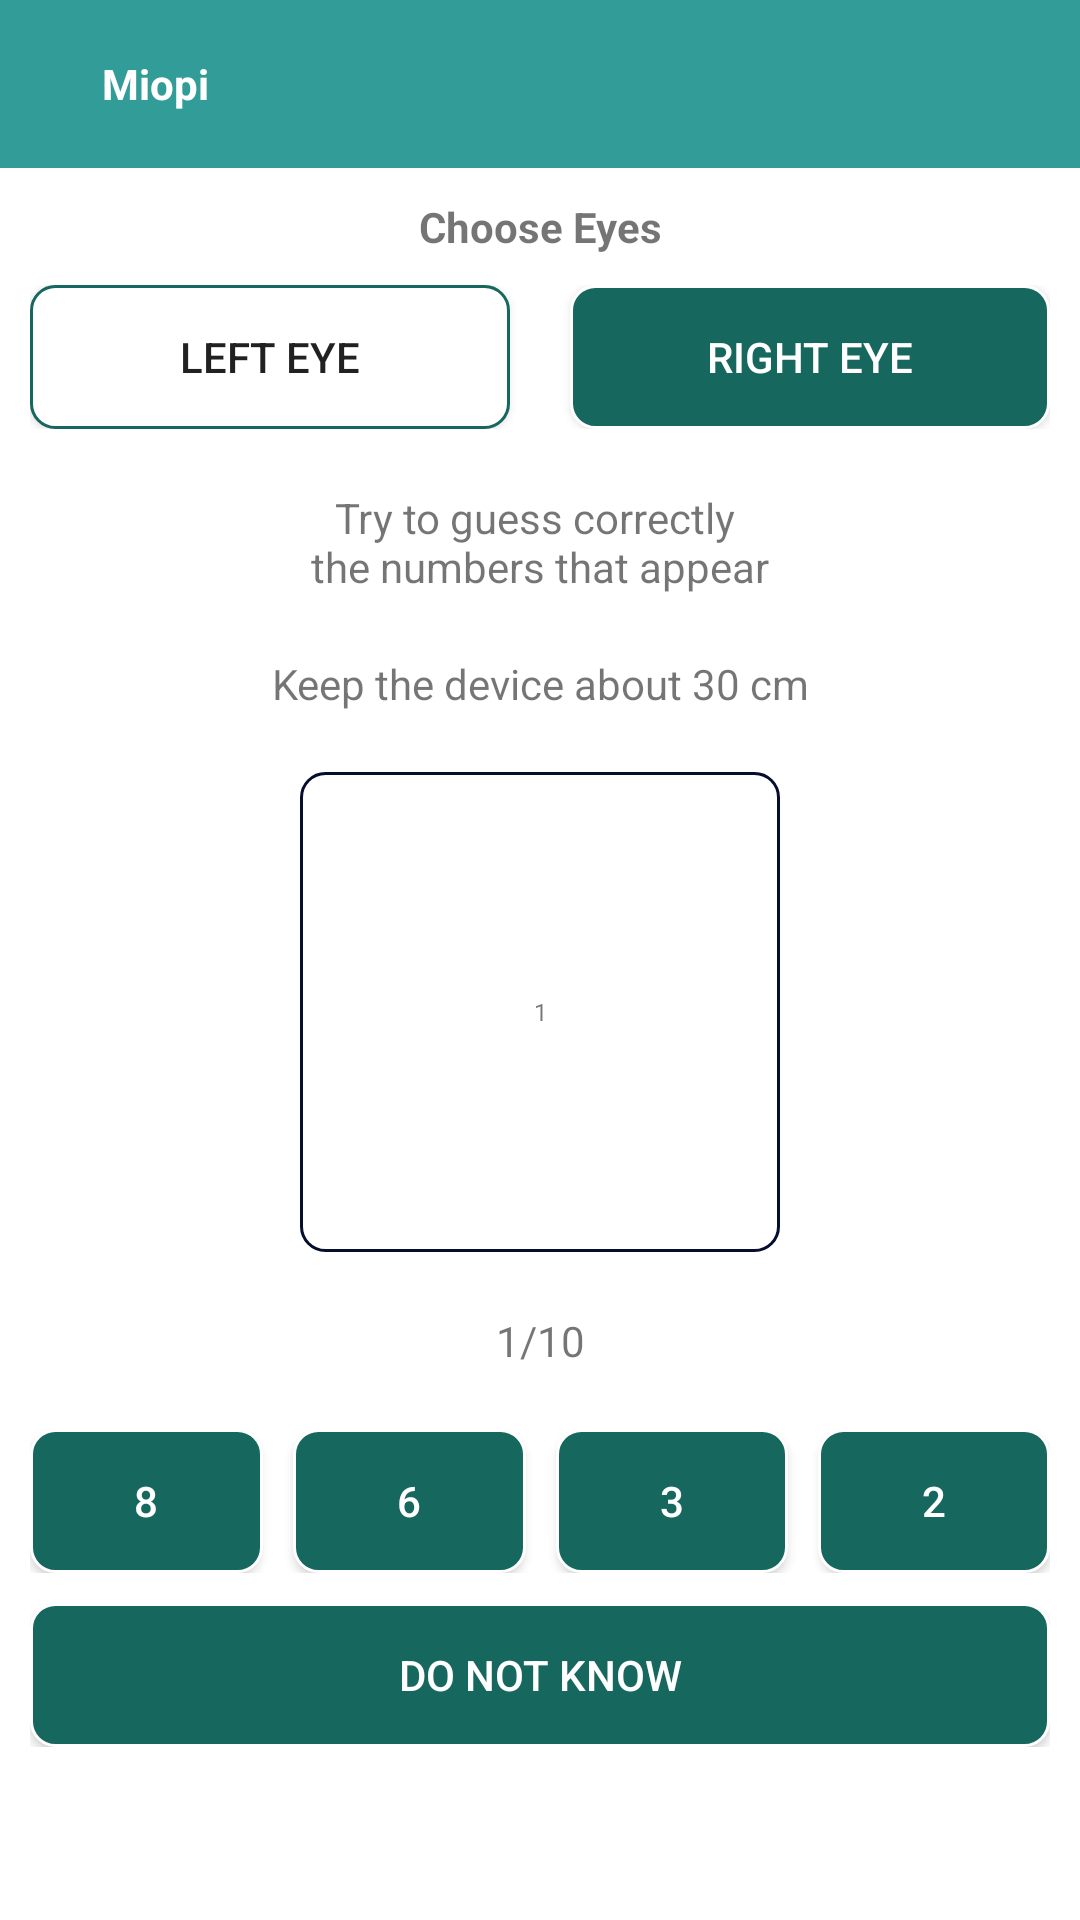

Produce the Android XML layout that renders to this screen, including the resource entries it uses.
<!-- AndroidManifest.xml: application theme AppTheme -->
<!-- res/layout/activity_minus.xml -->
<?xml version="1.0" encoding="utf-8"?>
<android.support.constraint.ConstraintLayout
        xmlns:android="http://schemas.android.com/apk/res/android"
        xmlns:tools="http://schemas.android.com/tools"
        xmlns:app="http://schemas.android.com/apk/res-auto"
        android:layout_width="match_parent"
        android:layout_height="match_parent"
        android:background="@color/colorwhite"
        tools:context=".ui.minus.MinusActivity">

    <LinearLayout
        android:layout_width="match_parent"
        android:layout_height="match_parent"
        android:orientation="vertical">

        <LinearLayout
            android:layout_width="match_parent"
            android:layout_height="?attr/actionBarSize"
            android:background="@color/colorPrimary"
            android:gravity="center_vertical"
            android:orientation="horizontal"
            android:paddingLeft="@dimen/size_4dp">

            <ImageView
                android:id="@+id/ui_back"
                android:layout_width="@dimen/size_30dp"
                android:layout_height="@dimen/size_30dp"
                app:srcCompat="@drawable/ic_back_w" />

            <TextView
                android:id="@+id/ui_nama"
                android:layout_width="match_parent"
                android:layout_height="wrap_content"
                android:text="@string/miopi"
                android:textColor="@color/colorwhite"
                android:textSize="@dimen/text_14sp"
                android:textStyle="bold" />

        </LinearLayout>

        <ScrollView
            android:id="@+id/ui_lay_obj"
            android:layout_width="match_parent"
            android:layout_height="match_parent">

            <LinearLayout
                android:layout_width="match_parent"
                android:layout_height="wrap_content"
                android:orientation="vertical">

                <LinearLayout
                    android:layout_width="match_parent"
                    android:layout_height="match_parent"
                    android:layout_margin="@dimen/size_10dp"
                    android:gravity="center|top"
                    android:orientation="vertical">

                    <TextView
                        android:id="@+id/textView8"
                        android:layout_width="match_parent"
                        android:layout_height="wrap_content"
                        android:layout_marginBottom="@dimen/size_10dp"
                        android:text="@string/pilih_mata"
                        android:textAlignment="center"
                        android:textStyle="bold" />

                    <LinearLayout
                        android:layout_width="match_parent"
                        android:layout_height="wrap_content"
                        android:orientation="horizontal">

                        <Button
                            android:id="@+id/ui_kiri"
                            android:layout_width="wrap_content"
                            android:layout_height="wrap_content"
                            android:layout_weight="1"
                            android:background="@drawable/block_corner_green_"
                            android:text="@string/mata_kiri" />

                        <Button
                            android:id="@+id/ui_kanan"
                            android:layout_width="wrap_content"
                            android:layout_height="wrap_content"
                            android:layout_marginLeft="@dimen/height_20"
                            android:layout_weight="1"
                            android:background="@drawable/block_corner_green_dark"
                            android:text="@string/mata_kanan"
                            android:textColor="@color/colorwhite" />
                    </LinearLayout>

                    <TextView
                        android:id="@+id/textView5"
                        android:layout_width="match_parent"
                        android:layout_height="wrap_content"
                        android:layout_margin="@dimen/size_20dp"
                        android:text="@string/coba_tebak"
                        android:textAlignment="center"
                        android:textSize="@dimen/text_14sp" />

                    <TextView
                        android:id="@+id/textView7"
                        android:layout_width="match_parent"
                        android:layout_height="wrap_content"
                        android:layout_marginBottom="@dimen/size_20dp"
                        android:text="@string/jauhkan_perangkat"
                        android:textAlignment="center"
                        android:textSize="@dimen/text_14sp" />

                    <LinearLayout
                        android:id="@+id/imageView3"
                        android:layout_width="@dimen/size_160dp"
                        android:layout_height="@dimen/size_160dp"
                        android:background="@drawable/block_corner"
                        android:gravity="center_vertical"
                        android:orientation="horizontal">

                        <TextView
                            android:id="@+id/ui_object"
                            android:layout_width="wrap_content"
                            android:layout_height="wrap_content"
                            android:layout_weight="1"
                            android:text="1"
                            android:textAlignment="center"
                            android:textSize="8sp" />
                    </LinearLayout>

                    <TextView
                        android:id="@+id/ui_number"
                        android:layout_width="match_parent"
                        android:layout_height="wrap_content"
                        android:layout_margin="@dimen/size_20dp"
                        android:text="1/10"
                        android:textAlignment="center" />

                    <LinearLayout
                        android:layout_width="match_parent"
                        android:layout_height="wrap_content"
                        android:orientation="horizontal">

                        <Button
                            android:id="@+id/ui_a_1"
                            android:layout_width="wrap_content"
                            android:layout_height="wrap_content"
                            android:layout_marginRight="@dimen/size_10dp"
                            android:layout_weight="1"
                            android:background="@drawable/block_corner_green_dark"
                            android:text="8"
                            android:textColor="@color/colorwhite" />

                        <Button
                            android:id="@+id/ui_a_2"
                            android:layout_width="wrap_content"
                            android:layout_height="wrap_content"
                            android:layout_marginRight="@dimen/size_10dp"
                            android:layout_weight="1"
                            android:background="@drawable/block_corner_green_dark"
                            android:text="6"
                            android:textColor="@color/colorwhite" />

                        <Button
                            android:id="@+id/ui_a_3"
                            android:layout_width="wrap_content"
                            android:layout_height="wrap_content"
                            android:layout_marginRight="@dimen/size_10dp"
                            android:layout_weight="1"
                            android:background="@drawable/block_corner_green_dark"
                            android:text="3"
                            android:textColor="@color/colorwhite" />

                        <Button
                            android:id="@+id/ui_a_4"
                            android:layout_width="wrap_content"
                            android:layout_height="wrap_content"
                            android:layout_weight="1"
                            android:background="@drawable/block_corner_green_dark"
                            android:text="2"
                            android:textColor="@color/colorwhite" />
                    </LinearLayout>

                    <Button
                        android:id="@+id/ui_tidak"
                        android:layout_width="match_parent"
                        android:layout_height="wrap_content"
                        android:layout_marginTop="@dimen/size_10dp"
                        android:background="@drawable/block_corner_green_dark"
                        android:text="@string/tidak_tau"
                        android:textColor="@color/colorwhite" />
                </LinearLayout>
            </LinearLayout>
        </ScrollView>
        <LinearLayout
            android:id="@+id/ui_lay_hasil"
            android:layout_width="match_parent"
            android:layout_height="match_parent"
            android:visibility="gone"
            android:layout_margin="@dimen/size_20dp"
            android:orientation="vertical">

            <TextView
                android:id="@+id/ui_hasil"
                android:layout_width="match_parent"
                android:layout_height="wrap_content"
                android:layout_margin="@dimen/size_100dp"
                android:text="@string/hasil"
                android:textAlignment="center"
                android:textStyle="bold" />

            <Button
                android:id="@+id/ui_kembali"
                android:layout_width="match_parent"
                android:layout_height="wrap_content"
                android:layout_marginTop="@dimen/size_10dp"
                android:background="@drawable/block_corner_green_dark"
                android:text="@string/kembali"
                android:textColor="@color/colorwhite" />
        </LinearLayout>

    </LinearLayout>

</android.support.constraint.ConstraintLayout>
<!-- resources referenced by this layout -->
<resources>
  <color name="colorPrimary">#329c98</color>
  <color name="colorwhite">#ffffff</color>
  <dimen name="height_20">20dp</dimen>
  <dimen name="size_100dp">100dp</dimen>
  <dimen name="size_10dp">10dp</dimen>
  <dimen name="size_160dp">160dp</dimen>
  <dimen name="size_20dp">20dp</dimen>
  <dimen name="size_30dp">30dp</dimen>
  <dimen name="size_4dp">4dp</dimen>
  <dimen name="text_14sp">14sp</dimen>
  <!-- drawable block_corner (drawable) -->
  <?xml version="1.0" encoding="UTF-8"?>
  <shape xmlns:android="http://schemas.android.com/apk/res/android">
      <solid android:color="@color/colorwhite"/>
  
      <stroke android:width="@dimen/size_1dp"
              android:color="@color/colorBlack" />
  
      <corners android:bottomRightRadius="@dimen/size_8dp"
               android:bottomLeftRadius="@dimen/size_8dp"
               android:topLeftRadius="@dimen/size_8dp"
               android:topRightRadius="@dimen/size_8dp" />
  </shape>
  <!-- drawable block_corner_green_ (drawable) -->
  <?xml version="1.0" encoding="UTF-8"?>
  <shape xmlns:android="http://schemas.android.com/apk/res/android">
      <solid android:color="@color/colorwhite"/>
  
      <stroke android:width="@dimen/size_1dp"
              android:color="@color/colorPrimaryDark" />
  
      <corners android:bottomRightRadius="@dimen/size_8dp"
               android:bottomLeftRadius="@dimen/size_8dp"
               android:topLeftRadius="@dimen/size_8dp"
               android:topRightRadius="@dimen/size_8dp" />
  </shape>
  <!-- drawable block_corner_green_dark (drawable) -->
  <?xml version="1.0" encoding="UTF-8"?>
  <shape xmlns:android="http://schemas.android.com/apk/res/android">
      <solid android:color="@color/colorPrimaryDark"/>
  
      <stroke android:width="@dimen/size_1dp"
              android:color="@color/colorwhite" />
  
      <corners android:bottomRightRadius="@dimen/size_8dp"
               android:bottomLeftRadius="@dimen/size_8dp"
               android:topLeftRadius="@dimen/size_8dp"
               android:topRightRadius="@dimen/size_8dp" />
  </shape>
  <string name="coba_tebak">Try to guess correctly \nthe numbers that appear</string>
  <string name="hasil">Results</string>
  <string name="jauhkan_perangkat">Keep the device about 30 cm</string>
  <string name="kembali">Back</string>
  <string name="mata_kanan">Right eye</string>
  <string name="mata_kiri">Left eye</string>
  <string name="miopi">Miopi</string>
  <string name="pilih_mata">Choose Eyes</string>
  <string name="tidak_tau">Do not know</string>
  <style name="AppTheme" parent="Theme.AppCompat.Light.NoActionBar">
          
          <item name="colorPrimary">@color/colorPrimary</item>
          <item name="colorPrimaryDark">@color/colorPrimaryDark</item>
          <item name="colorAccent">@color/colorAccent</item>
      </style>
  <dimen name="size_1dp">1dp</dimen>
  <color name="colorBlack">#060d2f</color>
  <dimen name="size_8dp">8dp</dimen>
  <color name="colorPrimaryDark">#16675e</color>
  <color name="colorAccent">#59b8ba</color>
</resources>
